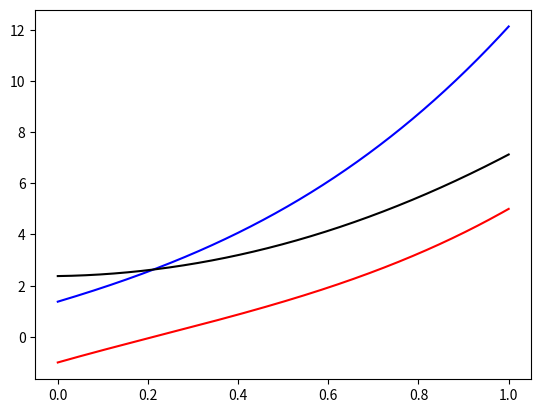

Write the Python code that produced this figure.
import numpy as np
import matplotlib.pyplot as plt

class Interval:
	def __init__(self, *args):
		self.a = args[0]		
		if(len(args)==2):
			self.b = args[1]
		else:
			self.b = args[0]		


	def __repr__(self):
		return repr([self.a, self.b])

	def __add__(self, other ): 
		if(isinstance(self,Interval) and isinstance(other, Interval)):
			return Interval( self.a + other.a, self.b + other.b)
		if(isinstance(other,( int, float))):
			other = Interval(other)
			return Interval(self.a + other.a, self.b + other.b)


	def __radd__(self, other):
		return Interval(self.a + other, self.b + other)
	def __sub__(self, other):
		return Interval(self.a - other.b, self.b - other.a)

	def __mul__(self, other):
		return Interval(self.a * other.a, self.b * other.b)

	def __truediv__(self, other):
		if (other.a or other.b) == 0 or np.inf:
			return 'Please make sure values is of sort int and x !=0'
		else:
			return nterval(self.a / other.b, self.b / other.a)
	def __pow__(self, other):
		return Interval(self.a**other, self.b**other)



def func(X):
	return (3*X**3)-(2*X**2)+(5*X)-1

xl = np.linspace(0.,1,1000)
xu = np.linspace(0.,1,1000) + 0.5

plt.plot(xl, func(xl), c='r')
plt.plot(xl, func(xu), c='b')
plt.plot(xl, func(xu)-func(xl), c='black')
plt.show()




